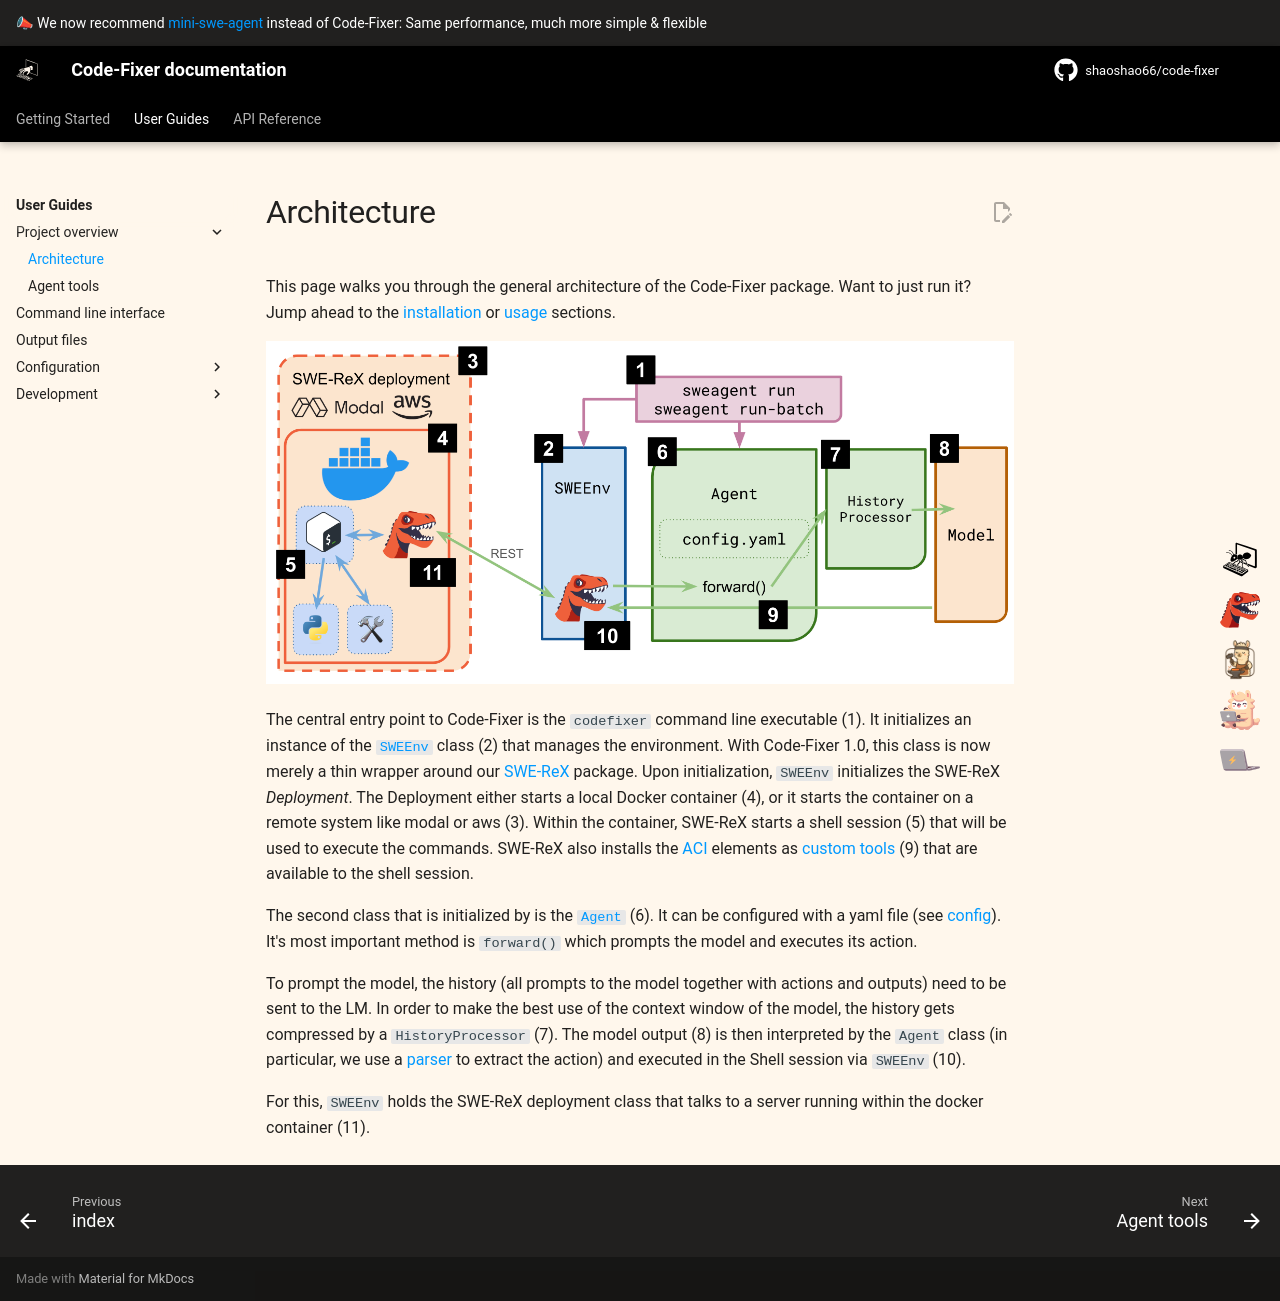

repository: shaoshao66/code-fixer · page: 1.0/background/architecture/index.html · generator: mkdocs

# Architecture

This page walks you through the general architecture of the Code-Fixer package. Want to just run it? Jump ahead to the [installation](../installation/index.md) or [usage](../usage/index.md) sections.

![architecture](../assets/architecture.png)

The central entry point to Code-Fixer is the `codefixer` command line executable (1). It initializes an instance of the [`SWEEnv`](../reference/env.md) class (2) that manages the environment.
With Code-Fixer 1.0, this class is now merely a thin wrapper around our [SWE-ReX](https://swe-rex.com) package.
Upon initialization, `SWEEnv` initializes the SWE-ReX _Deployment_. The Deployment either starts a local Docker container (4), or it starts the container on a remote system like modal or aws (3).
Within the container, SWE-ReX starts a shell session (5) that will be used to execute the commands.
SWE-ReX also installs the [ACI](aci.md) elements as [custom tools](../config/tools.md) (9) that are available to the shell session.

The second class that is initialized by is the [`Agent`](../reference/agent.md) (6). It can be configured with a yaml file (see [config](../config/config.md)). It's most important method is `forward()` which prompts the model and executes its action.

To prompt the model, the history (all prompts to the model together with actions and outputs) need to be sent to the LM. In order to make the best use of the context window of the model, the history gets compressed by a `HistoryProcessor` (7). The model output (8) is then interpreted by the `Agent` class (in particular, we use a [parser](../reference/parsers.md) to extract the action) and executed in the Shell session via `SWEEnv` (10).

For this, `SWEEnv` holds the SWE-ReX deployment class that talks to a server running within the docker container (11).
